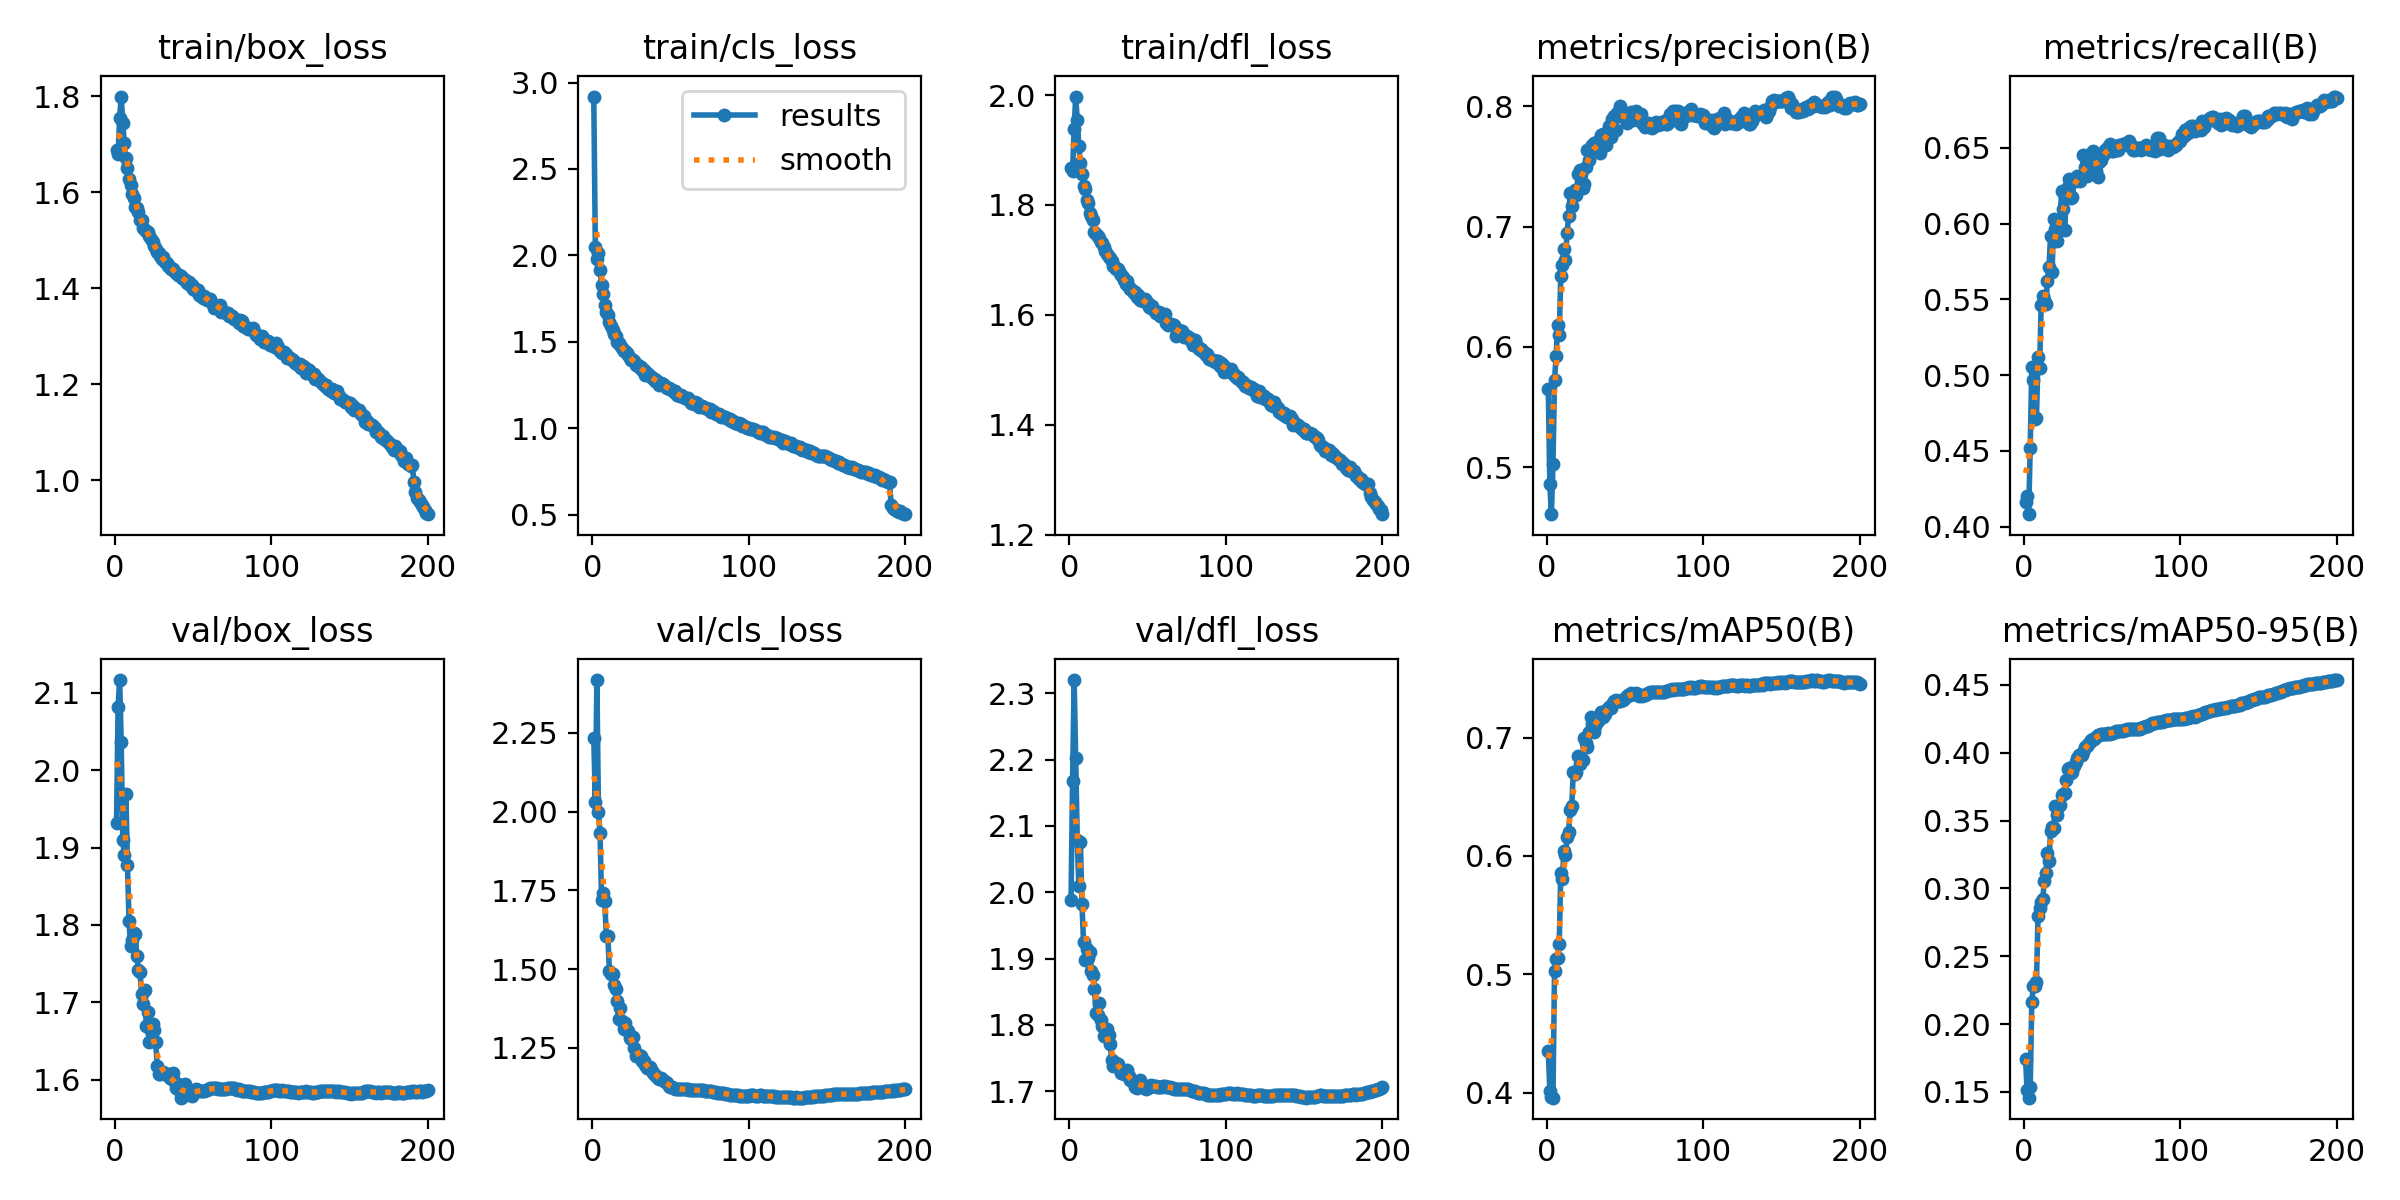

Data behind this chart, as committed beside it:
epoch, time, train/box_loss, train/cls_loss, train/dfl_loss, metrics/precision(B), metrics/recall(B), metrics/mAP50(B), metrics/mAP50-95(B), val/box_loss, val/cls_loss, val/dfl_loss, lr/pg0, lr/pg1, lr/pg2
1, 393, 1.688, 2.919, 1.867, 0.5653, 0.4159, 0.4355, 0.1745, 1.932, 2.234, 1.988, 0.003327, 0.003327, 0.003327
2, 743.1, 1.679, 2.051, 1.862, 0.4861, 0.4202, 0.4015, 0.1515, 2.082, 2.032, 2.168, 0.006628, 0.006628, 0.006628
3, 1092, 1.754, 1.977, 1.939, 0.4608, 0.4082, 0.396, 0.1457, 2.117, 2.418, 2.32, 0.009895, 0.009895, 0.009895
4, 1438, 1.799, 2.012, 1.997, 0.5028, 0.4518, 0.3958, 0.1535, 2.036, 1.999, 2.202, 0.009851, 0.009851, 0.009851
5, 1794, 1.743, 1.914, 1.954, 0.5723, 0.5052, 0.503, 0.2164, 1.91, 1.933, 2.079, 0.009802, 0.009802, 0.009802
6, 2133, 1.701, 1.829, 1.907, 0.5923, 0.4968, 0.5125, 0.2279, 1.89, 1.719, 2.009, 0.009753, 0.009753, 0.009753
7, 2475, 1.671, 1.777, 1.876, 0.618, 0.4713, 0.5135, 0.2281, 1.97, 1.743, 2.076, 0.009703, 0.009703, 0.009703
8, 2816, 1.65, 1.714, 1.857, 0.6099, 0.4718, 0.5255, 0.2311, 1.877, 1.716, 1.983, 0.009654, 0.009654, 0.009654
9, 3170, 1.628, 1.675, 1.834, 0.6591, 0.512, 0.5858, 0.2799, 1.804, 1.606, 1.925, 0.009604, 0.009604, 0.009604
10, 3510, 1.615, 1.652, 1.829, 0.6684, 0.5045, 0.5807, 0.2859, 1.772, 1.606, 1.898, 0.009555, 0.009555, 0.009555
11, 3891, 1.596, 1.617, 1.809, 0.6815, 0.5462, 0.604, 0.2902, 1.781, 1.494, 1.915, 0.009505, 0.009505, 0.009505
12, 4245, 1.588, 1.593, 1.804, 0.6725, 0.5521, 0.6007, 0.2921, 1.79, 1.485, 1.901, 0.009456, 0.009456, 0.009456
13, 4579, 1.569, 1.566, 1.785, 0.6946, 0.5499, 0.6157, 0.3052, 1.788, 1.486, 1.91, 0.009406, 0.009406, 0.009406
14, 4917, 1.566, 1.545, 1.779, 0.7086, 0.5467, 0.62, 0.3116, 1.76, 1.448, 1.881, 0.009357, 0.009357, 0.009357
15, 5251, 1.558, 1.534, 1.773, 0.7278, 0.5621, 0.6389, 0.3261, 1.741, 1.438, 1.875, 0.009307, 0.009307, 0.009307
16, 5589, 1.542, 1.498, 1.752, 0.7171, 0.5713, 0.642, 0.3204, 1.739, 1.399, 1.855, 0.009258, 0.009258, 0.009258
17, 5928, 1.541, 1.492, 1.748, 0.7278, 0.5918, 0.6709, 0.3426, 1.711, 1.341, 1.818, 0.009208, 0.009208, 0.009208
18, 6265, 1.525, 1.482, 1.744, 0.7306, 0.5681, 0.6694, 0.3451, 1.698, 1.376, 1.815, 0.009158, 0.009158, 0.009158
19, 6602, 1.52, 1.465, 1.74, 0.7263, 0.6029, 0.6708, 0.3444, 1.716, 1.336, 1.833, 0.009109, 0.009109, 0.009109
20, 6944, 1.519, 1.445, 1.733, 0.7442, 0.5966, 0.6847, 0.3605, 1.669, 1.31, 1.808, 0.009059, 0.009059, 0.009059
21, 7279, 1.517, 1.447, 1.731, 0.7471, 0.5883, 0.6773, 0.3541, 1.687, 1.329, 1.798, 0.00901, 0.00901, 0.00901
22, 7619, 1.508, 1.436, 1.723, 0.7436, 0.5948, 0.682, 0.3598, 1.648, 1.305, 1.783, 0.00896, 0.00896, 0.00896
23, 7958, 1.502, 1.422, 1.717, 0.732, 0.6007, 0.6812, 0.3616, 1.663, 1.305, 1.783, 0.008911, 0.008911, 0.008911
24, 8294, 1.496, 1.408, 1.711, 0.7352, 0.6212, 0.6994, 0.3691, 1.672, 1.28, 1.794, 0.008861, 0.008861, 0.008861
25, 8633, 1.488, 1.393, 1.706, 0.7495, 0.6096, 0.6951, 0.3697, 1.664, 1.279, 1.785, 0.008812, 0.008812, 0.008812
26, 8968, 1.481, 1.392, 1.704, 0.7636, 0.5955, 0.6918, 0.3701, 1.648, 1.286, 1.771, 0.008762, 0.008762, 0.008762
27, 9306, 1.475, 1.386, 1.698, 0.7553, 0.6181, 0.7044, 0.38, 1.617, 1.251, 1.747, 0.008713, 0.008713, 0.008713
28, 9645, 1.474, 1.368, 1.69, 0.7666, 0.6244, 0.7169, 0.388, 1.608, 1.223, 1.738, 0.008663, 0.008663, 0.008663
29, 9981, 1.467, 1.363, 1.687, 0.7678, 0.6296, 0.7118, 0.3887, 1.608, 1.223, 1.742, 0.008614, 0.008614, 0.008614
30, 10319, 1.461, 1.355, 1.683, 0.77, 0.6166, 0.7048, 0.385, 1.61, 1.226, 1.743, 0.008564, 0.008564, 0.008564
31, 10656, 1.465, 1.354, 1.683, 0.7628, 0.6178, 0.7097, 0.3856, 1.61, 1.224, 1.741, 0.008515, 0.008515, 0.008515
32, 10992, 1.455, 1.334, 1.675, 0.7627, 0.6284, 0.7136, 0.3906, 1.608, 1.209, 1.734, 0.008466, 0.008466, 0.008466
33, 11331, 1.453, 1.339, 1.672, 0.7714, 0.6284, 0.7136, 0.3934, 1.605, 1.209, 1.728, 0.008416, 0.008416, 0.008416
34, 11665, 1.447, 1.309, 1.669, 0.7612, 0.6316, 0.7182, 0.3958, 1.607, 1.195, 1.731, 0.008367, 0.008367, 0.008367
35, 12002, 1.445, 1.319, 1.663, 0.7765, 0.6299, 0.7219, 0.3985, 1.602, 1.187, 1.726, 0.008317, 0.008317, 0.008317
36, 12340, 1.44, 1.305, 1.657, 0.7767, 0.6279, 0.7174, 0.398, 1.606, 1.188, 1.731, 0.008268, 0.008268, 0.008268
37, 12675, 1.439, 1.303, 1.662, 0.7682, 0.6305, 0.7195, 0.3982, 1.608, 1.189, 1.731, 0.008218, 0.008218, 0.008218
38, 13013, 1.436, 1.292, 1.65, 0.7678, 0.6456, 0.7229, 0.4007, 1.599, 1.177, 1.722, 0.008169, 0.008169, 0.008169
39, 13349, 1.432, 1.288, 1.648, 0.7759, 0.6373, 0.7239, 0.4045, 1.589, 1.17, 1.716, 0.008119, 0.008119, 0.008119
40, 13683, 1.426, 1.273, 1.646, 0.784, 0.6313, 0.726, 0.4051, 1.595, 1.164, 1.715, 0.00807, 0.00807, 0.00807
41, 14018, 1.427, 1.277, 1.64, 0.7747, 0.6364, 0.7246, 0.4063, 1.587, 1.161, 1.712, 0.00802, 0.00802, 0.00802
42, 14351, 1.425, 1.268, 1.642, 0.7896, 0.6458, 0.7285, 0.4083, 1.577, 1.156, 1.706, 0.007971, 0.007971, 0.007971
43, 14685, 1.422, 1.252, 1.633, 0.7917, 0.6452, 0.7306, 0.4094, 1.577, 1.15, 1.705, 0.007921, 0.007921, 0.007921
44, 15025, 1.42, 1.263, 1.636, 0.7806, 0.6478, 0.7317, 0.4099, 1.588, 1.154, 1.712, 0.007872, 0.007872, 0.007872
45, 15361, 1.418, 1.253, 1.627, 0.7949, 0.6353, 0.7305, 0.4099, 1.595, 1.148, 1.717, 0.007822, 0.007822, 0.007822
46, 15696, 1.411, 1.249, 1.626, 0.7963, 0.6346, 0.7309, 0.4117, 1.586, 1.143, 1.71, 0.007772, 0.007772, 0.007772
47, 16036, 1.413, 1.237, 1.626, 0.8006, 0.6308, 0.7305, 0.4128, 1.583, 1.141, 1.707, 0.007723, 0.007723, 0.007723
48, 16372, 1.407, 1.231, 1.629, 0.7927, 0.6403, 0.732, 0.413, 1.581, 1.137, 1.706, 0.007673, 0.007673, 0.007673
49, 16710, 1.407, 1.23, 1.624, 0.7908, 0.6419, 0.7317, 0.4139, 1.579, 1.129, 1.703, 0.007624, 0.007624, 0.007624
50, 17046, 1.399, 1.225, 1.621, 0.7901, 0.645, 0.7332, 0.414, 1.582, 1.125, 1.705, 0.007574, 0.007574, 0.007574
51, 17382, 1.397, 1.219, 1.615, 0.7862, 0.6461, 0.7348, 0.4139, 1.585, 1.124, 1.707, 0.007525, 0.007525, 0.007525
52, 17721, 1.398, 1.207, 1.613, 0.7898, 0.6486, 0.7358, 0.4137, 1.588, 1.122, 1.709, 0.007476, 0.007476, 0.007476
53, 18057, 1.397, 1.215, 1.617, 0.7922, 0.6494, 0.7362, 0.4138, 1.586, 1.121, 1.708, 0.007426, 0.007426, 0.007426
54, 18393, 1.387, 1.194, 1.608, 0.795, 0.6507, 0.7372, 0.4145, 1.585, 1.12, 1.707, 0.007377, 0.007377, 0.007377
55, 18731, 1.383, 1.194, 1.603, 0.789, 0.6522, 0.737, 0.4141, 1.586, 1.119, 1.707, 0.007327, 0.007327, 0.007327
56, 19067, 1.379, 1.184, 1.603, 0.7946, 0.6478, 0.7371, 0.4146, 1.585, 1.119, 1.707, 0.007278, 0.007278, 0.007278
57, 19406, 1.384, 1.19, 1.605, 0.7962, 0.6478, 0.7372, 0.4144, 1.586, 1.119, 1.707, 0.007228, 0.007228, 0.007228
58, 19742, 1.381, 1.181, 1.598, 0.7918, 0.6511, 0.737, 0.4153, 1.586, 1.119, 1.706, 0.007178, 0.007178, 0.007178
59, 20100, 1.376, 1.174, 1.597, 0.7923, 0.6485, 0.7354, 0.4157, 1.587, 1.12, 1.706, 0.007129, 0.007129, 0.007129
60, 20442, 1.374, 1.173, 1.597, 0.7936, 0.6487, 0.7356, 0.416, 1.588, 1.119, 1.707, 0.007079, 0.007079, 0.007079
... 140 more rows
